Run: headless pygame with SDL's dummy video driver; simulated clock (each Clock.tick advances the game by its frame time, no real sleeping); random seed 0; keys injected as events and as key.get_pressed() state; no mouse input.
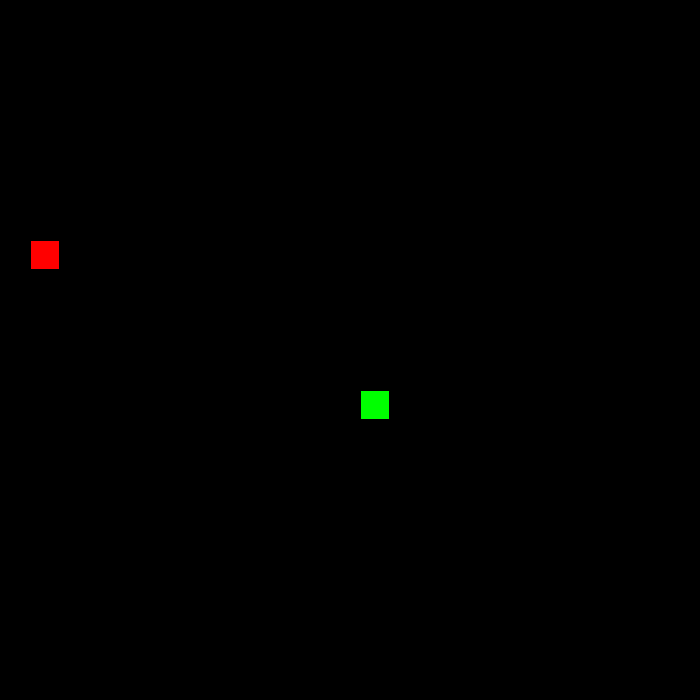
Frame 1 of 4 · flips 1–60 · no input
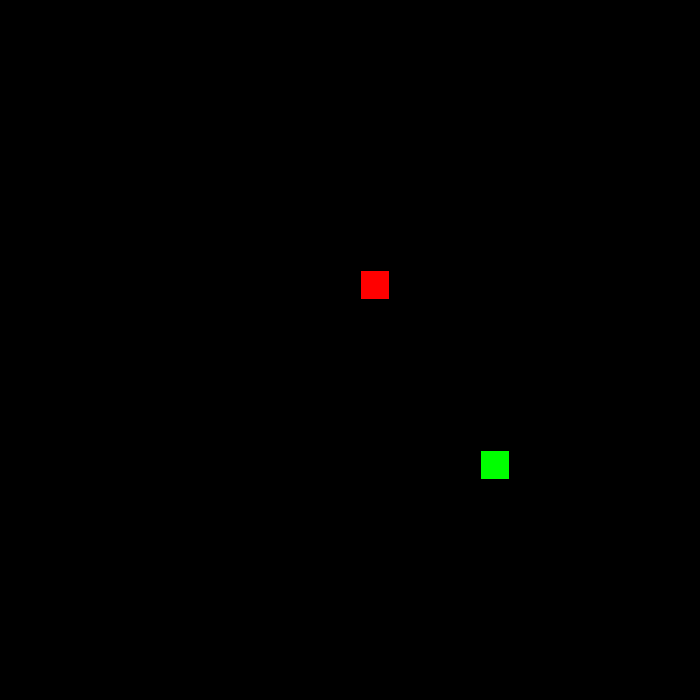
Frame 2 of 4 · flips 61–180 · tapped SPACE, RETURN · held RIGHT (→), D
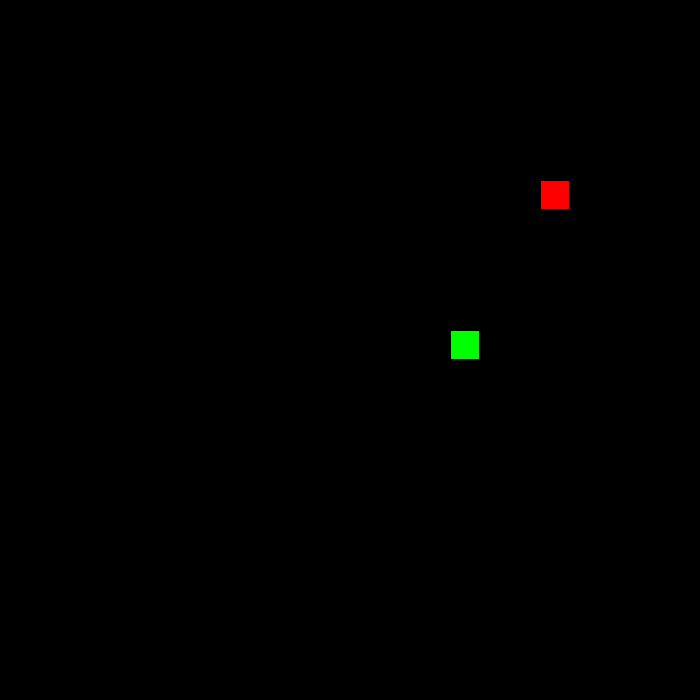
Frame 3 of 4 · flips 181–300 · held DOWN (↓), S
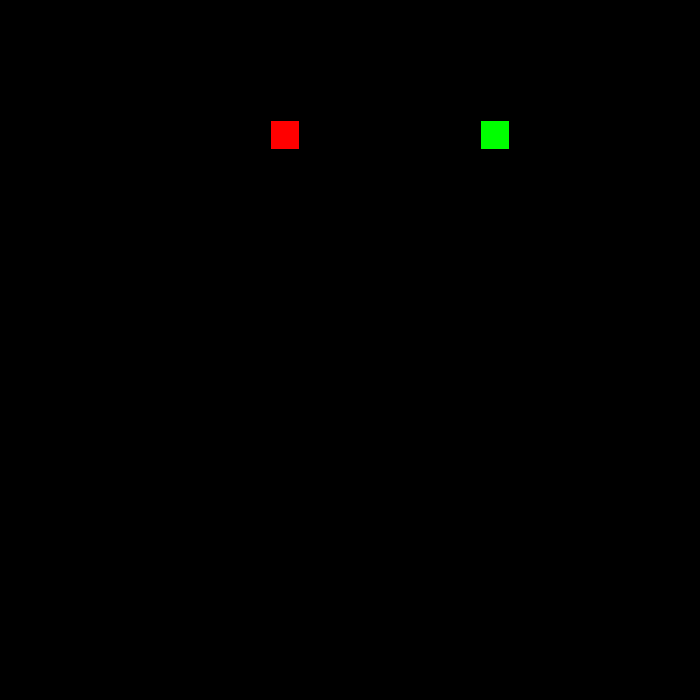
Frame 4 of 4 · flips 301–420 · held LEFT (←), A, UP (↑), W

The pygame program that drew these frames:

import pygame as pg
from random import randrange

WINDOW = 700 
TITLE_SIZE = 30
RANGE = (TITLE_SIZE // 2, WINDOW - TITLE_SIZE // 2, TITLE_SIZE)
get_random_position = lambda: [randrange(*RANGE), randrange(*RANGE)]
snake = pg. rect.Rect([0, 0, TITLE_SIZE -2, TITLE_SIZE -2])
snake.center = get_random_position()
length = 1
segments = [snake.copy()]
snake_dir = (0, 0)
time, time_step = 0, 110
food = snake.copy()
food.center = get_random_position()
screen = pg.display.set_mode([WINDOW]*2)
clock = pg.time.Clock()
dirs = {pg.K_w: 1, pg.K_s: 1, pg.K_a: 1, pg.K_d: 1}

while True:
    for event in pg.event.get():
        if event.type == pg.QUIT:
            exit()
        if event.type == pg.KEYDOWN:
            if event.key == pg.K_w and dirs[pg.K_w]:
                snake_dir = (0, -TITLE_SIZE)
                dirs = {pg.K_w: 1, pg.K_s: 0, pg.K_a: 1, pg.K_d: 1}
            if event.key == pg.K_s and dirs[pg.K_s]:
                snake_dir = (0, TITLE_SIZE)
                dirs = {pg.K_w: 0, pg.K_s: 1, pg.K_a: 1, pg.K_d: 1}
            if event.key == pg.K_a and dirs[pg.K_a]:
                snake_dir = (-TITLE_SIZE, 0)
                dirs = {pg.K_w: 1, pg.K_s: 1, pg.K_a: 1, pg.K_d: 0}
            if event.key == pg.K_d and dirs[pg.K_d]:
                snake_dir = (TITLE_SIZE, 0)
                dirs = {pg.K_w: 1, pg.K_s: 1, pg.K_a: 0, pg.K_d: 1}

    # di chuyển rắn
    time_now = pg.time.get_ticks()
    if time_now - time > time_step:
        time = time_now
        snake.move_ip(snake_dir)
        segments.append(snake.copy())
        segments = segments[-length:]

        # kiểm tra va chạm
        self_eating = pg.Rect.collidelist(snake, segments[:-1]) != -1
        if snake.left < 0 or snake.right > WINDOW or snake.top < 0 or snake.bottom > WINDOW or self_eating:
            snake.center, food.center = get_random_position(), get_random_position()
            length, snake_dir = 1, (0, 0)
            segments = [snake.copy()]

        # kiểm tra thức ăn
        if snake.center == food.center:
            food.center = get_random_position()
            length += 1

        # vẽ lại các phần tử đã thay đổi
        screen.fill('black')
        pg.draw.rect(screen, 'red', food)
        [pg.draw.rect(screen, 'green', segment) for segment in segments]
        pg.display.update()

    # tối ưu tốc độ game
    clock.tick(60)
